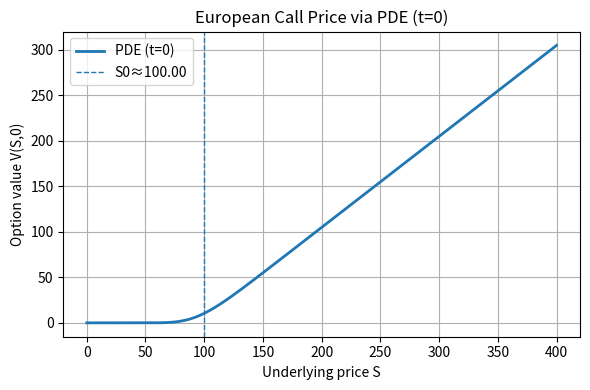

This figure's Python source:
import math
import numpy as np
import matplotlib.pyplot as plt

# ---------- Utilities: normal CDF and analytic Black-Scholes ----------
def _phi(x: float) -> float:
    """Standard normal CDF via erf."""
    return 0.5 * (1.0 + math.erf(x / math.sqrt(2.0)))

def bs_analytic_price(S, K, T, r, sigma, option="call"):
    if T <= 0:
        if option == "call":
            return max(S - K, 0.0)
        else:
            return max(K - S, 0.0)

    if S <= 0:
        return 0.0 if option == "call" else K * math.exp(-r * T)

    d1 = (math.log(S / K) + (r + 0.5 * sigma ** 2) * T) / (sigma * math.sqrt(T))
    d2 = d1 - sigma * math.sqrt(T)

    if option == "call":
        return S * _phi(d1) - K * math.exp(-r * T) * _phi(d2)
    else:
        return K * math.exp(-r * T) * _phi(-d2) - S * _phi(-d1)

# ---------- Tridiagonal solver (Thomas algorithm) ----------
def thomas_tridiagonal(a, b, c, d):
    n = len(b)
    # Make copies to avoid in-place overwrite of inputs
    ac, bc, cc, dc = a.copy(), b.copy(), c.copy(), d.copy()

    # Forward sweep
    for i in range(1, n):
        w = ac[i - 1] / bc[i - 1]
        bc[i] = bc[i] - w * cc[i - 1]
        dc[i] = dc[i] - w * dc[i - 1]

    # Back substitution
    x = np.zeros(n)
    x[-1] = dc[-1] / bc[-1]
    for i in range(n - 2, -1, -1):
        x[i] = (dc[i] - cc[i] * x[i + 1]) / bc[i]
    return x

# ---------- Black-Scholes PDE via Crank-Nicolson ----------
def black_scholes_pde_cn(
    S_max=400.0,
    M=400,              # number of price steps (S grid)
    T=1.0,              # years to maturity
    N=1000,             # number of time steps
    r=0.05,
    sigma=0.2,
    K=100.0,
    option="call",      # "call" or "put"
    S0=100.0,           # spot for diagnostic
    plot=True
):
    # Grid
    dS = S_max / M
    dt = T / N
    S = np.linspace(0.0, S_max, M + 1)  # i=0..M

    # Terminal condition (payoff at maturity)
    if option == "call":
        V = np.maximum(S - K, 0.0)
    else:
        V = np.maximum(K - S, 0.0)

    # Pre-allocate arrays for tridiagonal system (interior points 1..M-1)
    i = np.arange(1, M)  # interior indices
    # Coefficients for CN in i-space with S_i = i*dS (standard discretization)
    # Following the common CN formulation (e.g., Wilmott):
    # Define helpers based on i (since S_i = i*dS => S_i/dS = i)
    i2 = i.astype(float) ** 2

    # These are the "half-step" coefficients for the operator L:
    # L V_i ≈ 0.5*sigma^2*i^2*(V_{i+1} - 2V_i + V_{i-1})
    #         + 0.5*r*i*(V_{i+1} - V_{i-1}) - r*V_i
    # CN uses (I - 0.5*dt*L) V^{n} = (I + 0.5*dt*L) V^{n+1}
    alpha = 0.25 * dt * (sigma**2 * i2 - r * i)     # sub-diagonal contribution
    beta  = -0.5 * dt * (sigma**2 * i2 + r)         # diagonal contribution
    gamma = 0.25 * dt * (sigma**2 * i2 + r * i)     # super-diagonal contribution

    # LHS matrix diagonals (for V^n unknown):  -alpha, 1 - beta, -gamma
    a_lhs = -alpha[1:]                 # length M-2 (subdiag)
    b_lhs = 1.0 - beta                 # length M-1 (diag)
    c_lhs = -gamma[:-1]                # length M-2 (superdiag)

    # Time-marching backward: from n=N-1 ... 0
    for n in range(N, 0, -1):
        t = (n - 1) * dt  # time after stepping (we move toward t=0)

        # Right-hand side using V^{n} (currently V holds V^{n})
        # RHS_i = alpha*V_{i-1} + (1 + beta)*V_i + gamma*V_{i+1}
        rhs = alpha * V[i - 1] + (1.0 + beta) * V[i] + gamma * V[i + 1]

        # Apply boundary conditions in RHS (Dirichlet BCs)
        if option == "call":
            V_0_t   = 0.0
            V_SM_t  = S_max - K * math.exp(-r * (T - t))
        else:
            V_0_t   = K * math.exp(-r * (T - t))
            V_SM_t  = 0.0

        # Adjust the first and last entries of RHS due to boundaries
        rhs[0]      -= (-alpha[0]) * V_0_t        # because a_lhs affects i=1 via V_0
        rhs[-1]     -= (-gamma[-1]) * V_SM_t      # because c_lhs affects i=M-1 via V_M

        # Solve tridiagonal for interior nodes
        V_interior = thomas_tridiagonal(a_lhs, b_lhs, c_lhs, rhs)

        # Update solution including boundaries
        V[0]   = V_0_t
        V[1:M] = V_interior
        V[M]   = V_SM_t

    # Diagnostics against analytic price at S0 (nearest grid node)
    idx_S0 = int(np.argmin(np.abs(S - S0)))
    V_grid = float(V[idx_S0])
    V_bs   = float(bs_analytic_price(S0, K, T, r, sigma, option))
    abs_err = abs(V_grid - V_bs)

    print("=== Black–Scholes PDE (Crank–Nicolson) ===")
    print(f"Option: {option.upper()} | K={K} | r={r} | sigma={sigma} | T={T}")
    print(f"Grid: M={M} (dS={dS:.4f}), N={N} (dt={dt:.6f}), S_max={S_max}")
    print(f"S0≈{S[idx_S0]:.4f}  PDE={V_grid:.6f}  Analytic={V_bs:.6f}  |abs err|={abs_err:.6e}")

    if plot:
        plt.figure(figsize=(6,4))
        plt.plot(S, V, linewidth=2, label="PDE (t=0)")
        plt.axvline(S[idx_S0], linestyle="--", linewidth=1, label=f"S0≈{S[idx_S0]:.2f}")
        plt.title(f"European {option.capitalize()} Price via PDE (t=0)")
        plt.xlabel("Underlying price S")
        plt.ylabel("Option value V(S,0)")
        plt.grid(True)
        plt.legend()
        plt.tight_layout()
        plt.show()

    return S, V, V_grid, V_bs, abs_err

# ---------- Example run ----------
if __name__ == "__main__":
    # You can tweak these to test convergence/smoothness, like Tianyi suggested.
    S, V, V_grid, V_bs, err = black_scholes_pde_cn(
        S_max=400.0,
        M=400,
        T=1.0,
        N=1200,          # CN is unconditionally stable; larger N improves accuracy
        r=0.05,
        sigma=0.2,
        K=100.0,
        option="call",
        S0=100.0,
        plot=True
    )
